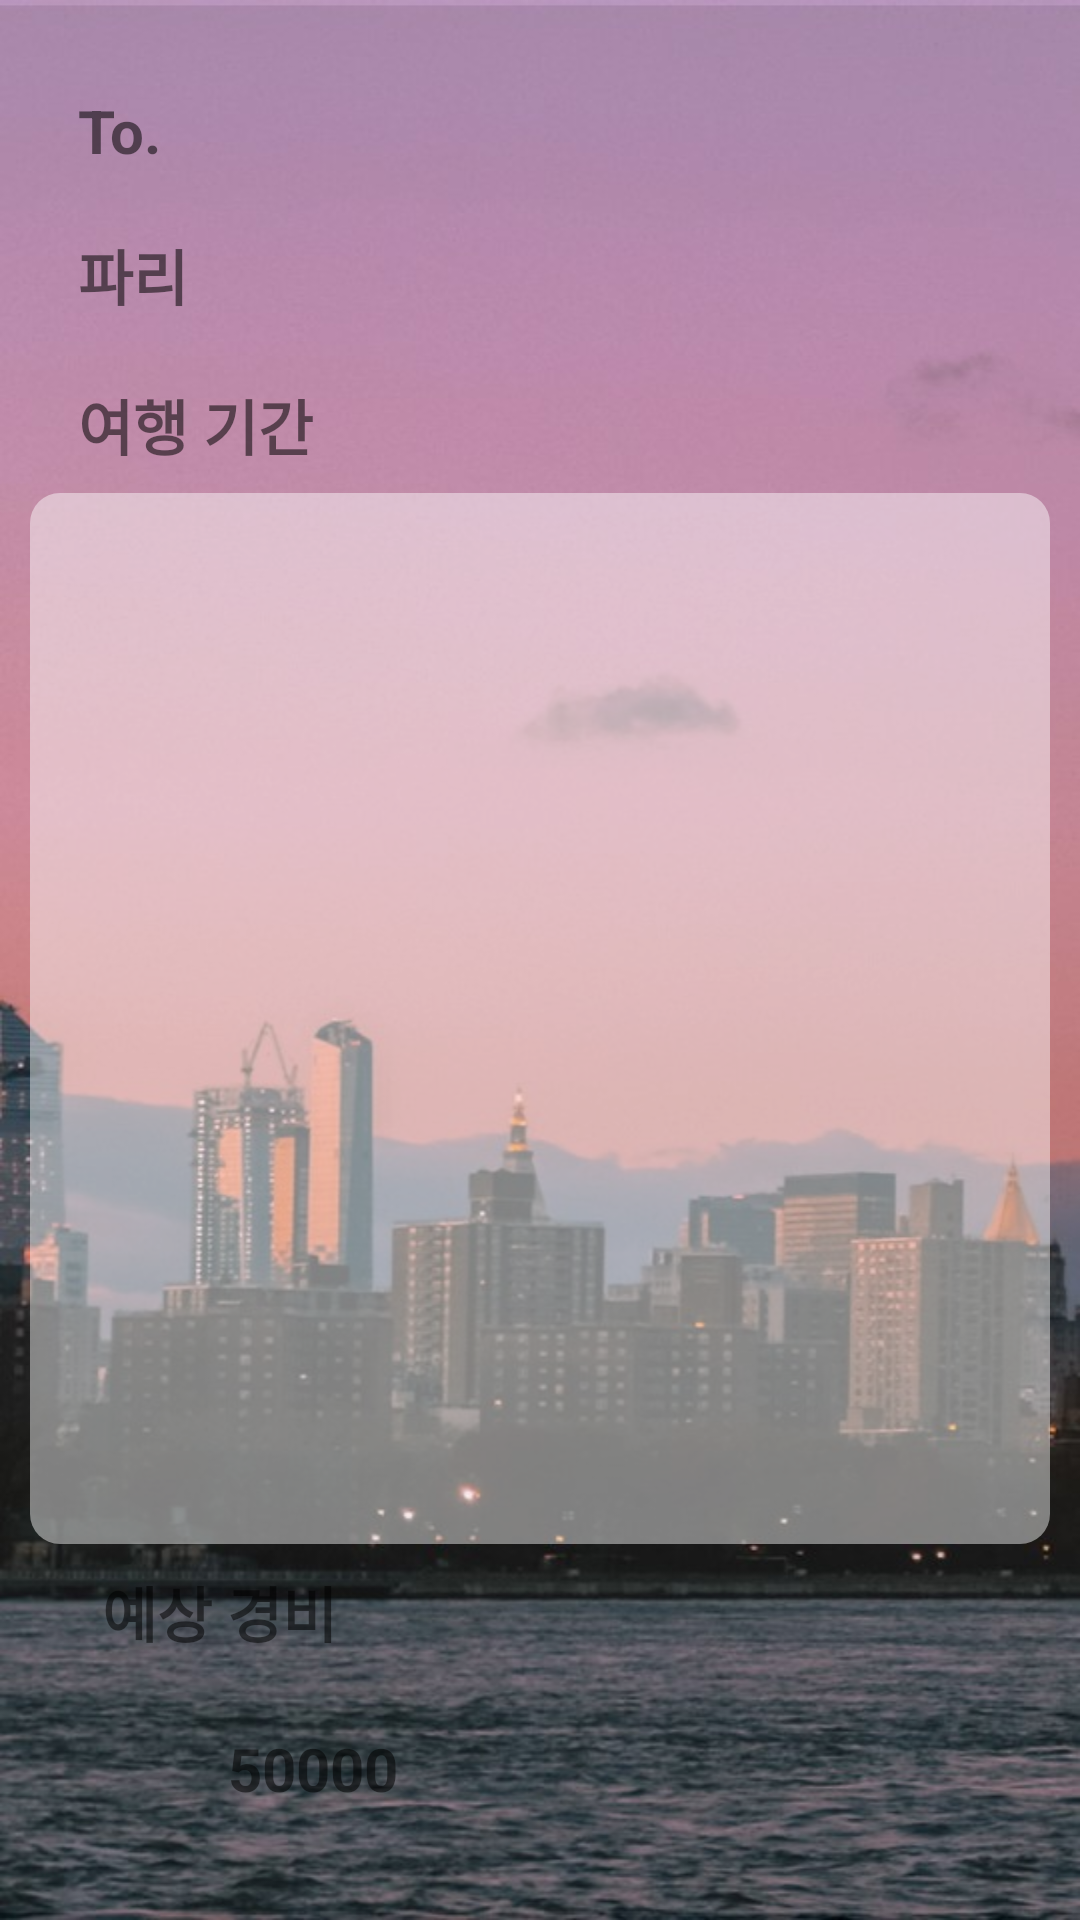

The Android layout XML behind this screen, and the referenced resources:
<!-- AndroidManifest.xml: application theme Theme.TravelPlanner_v2 -->
<!-- res/layout/activity_detail_cyun.xml -->
<?xml version="1.0" encoding="utf-8"?>
<androidx.constraintlayout.widget.ConstraintLayout xmlns:android="http://schemas.android.com/apk/res/android"
    xmlns:app="http://schemas.android.com/apk/res-auto"
    xmlns:tools="http://schemas.android.com/tools"
    android:layout_width="match_parent"
    android:layout_height="match_parent"
    android:padding="10dp"
    android:background="@drawable/detail_background"
    tools:context=".cyun.DetailActivity_CYun">

    <TextView
        android:id="@+id/tvLocation"
        android:layout_width="208dp"
        android:layout_height="30dp"
        android:text="파리"
        android:textSize="20sp"
        android:textStyle="bold"
        android:visibility="visible"
        app:layout_constraintEnd_toEndOf="parent"
        app:layout_constraintHorizontal_bias="0.0"
        app:layout_constraintStart_toStartOf="@+id/tvLocationTitle"
        app:layout_constraintTop_toTopOf="@+id/edtLocation" />

    <TextView
        android:id="@+id/tvCost"
        android:layout_width="208dp"
        android:layout_height="30dp"
        android:layout_marginBottom="24dp"
        android:text="50000"
        android:textSize="20sp"
        android:textStyle="bold"
        android:visibility="visible"
        app:layout_constraintBottom_toBottomOf="parent"
        app:layout_constraintEnd_toEndOf="parent"
        app:layout_constraintStart_toStartOf="parent" />

    <EditText
        android:id="@+id/edtLocation"
        android:layout_width="208dp"
        android:layout_height="30dp"
        android:layout_marginTop="20dp"
        android:background="@null"
        android:ems="10"
        android:inputType="textNoSuggestions|textVisiblePassword"
        android:textSize="20sp"
        android:textStyle="bold"
        android:visibility="invisible"
        app:layout_constraintEnd_toEndOf="parent"
        app:layout_constraintHorizontal_bias="0.0"
        app:layout_constraintStart_toStartOf="@+id/tvLocationTitle"
        app:layout_constraintTop_toBottomOf="@+id/tvLocationTitle" />

    <EditText
        android:id="@+id/edtCost"
        android:layout_width="208dp"
        android:layout_height="30dp"
        android:layout_marginBottom="24dp"
        android:background="@null"
        android:ems="10"
        android:inputType="textNoSuggestions|textVisiblePassword"
        android:textSize="20sp"
        android:textStyle="bold"
        android:visibility="invisible"
        app:layout_constraintBottom_toBottomOf="parent"
        app:layout_constraintEnd_toEndOf="parent"
        app:layout_constraintStart_toStartOf="parent" />

    <ImageView
        android:id="@+id/ivCorrect"
        android:layout_width="30dp"
        android:layout_height="30dp"
        android:onClick="onClick"
        android:visibility="visible"
        app:layout_constraintBottom_toBottomOf="@+id/tvLocation"
        app:layout_constraintEnd_toEndOf="parent"
        app:layout_constraintHorizontal_bias="0.349"
        app:layout_constraintStart_toEndOf="@+id/tvLocation"
        app:layout_constraintTop_toTopOf="@+id/tvLocation"
        app:layout_constraintVertical_bias="0.0"
        app:srcCompat="@drawable/correct" />

    <ImageView
        android:id="@+id/ivCorrect2"
        android:layout_width="30dp"
        android:layout_height="30dp"
        android:onClick="onClick"
        android:visibility="visible"
        app:layout_constraintBottom_toBottomOf="@+id/tvCost"
        app:layout_constraintEnd_toEndOf="parent"
        app:layout_constraintStart_toEndOf="@+id/tvCost"
        app:layout_constraintTop_toTopOf="@+id/tvCost"
        app:srcCompat="@drawable/correct" />

    <ImageView
        android:id="@+id/ivCheck"
        android:layout_width="30dp"
        android:layout_height="30dp"
        android:onClick="onClick"
        android:visibility="invisible"
        app:layout_constraintBottom_toBottomOf="@+id/tvLocation"
        app:layout_constraintEnd_toEndOf="parent"
        app:layout_constraintHorizontal_bias="0.349"
        app:layout_constraintStart_toEndOf="@+id/edtLocation"
        app:layout_constraintTop_toTopOf="@+id/tvLocation"
        app:layout_constraintVertical_bias="0.0"
        app:srcCompat="@drawable/check" />

    <ImageView
        android:id="@+id/ivCheck2"
        android:layout_width="30dp"
        android:layout_height="30dp"
        android:onClick="onClick"
        android:visibility="invisible"
        app:layout_constraintEnd_toEndOf="parent"
        app:layout_constraintStart_toEndOf="@+id/tvCost"
        app:layout_constraintTop_toTopOf="@+id/tvCost"
        app:srcCompat="@drawable/check" />


    <TextView
        android:id="@+id/tvLocationTitle"
        android:layout_width="wrap_content"
        android:layout_height="wrap_content"
        android:layout_marginStart="16dp"
        android:layout_marginTop="20dp"
        android:text="To."
        android:textSize="20sp"
        android:textStyle="bold"
        app:layout_constraintStart_toStartOf="parent"
        app:layout_constraintTop_toTopOf="parent" />

    <TextView
        android:id="@+id/tvDurationTitle"
        android:layout_width="wrap_content"
        android:layout_height="wrap_content"
        android:layout_marginStart="16dp"
        android:layout_marginTop="20dp"
        android:text="여행 기간"
        android:textSize="20sp"
        android:textStyle="bold"
        app:layout_constraintStart_toStartOf="parent"
        app:layout_constraintTop_toBottomOf="@+id/tvLocation" />

    <TextView
        android:id="@+id/tvDurationTitle2"
        android:layout_width="wrap_content"
        android:layout_height="wrap_content"
        android:layout_marginStart="24dp"
        android:layout_marginBottom="24dp"
        android:text="예상 경비"
        android:textSize="20sp"
        android:textStyle="bold"
        app:layout_constraintBottom_toTopOf="@+id/tvCost"
        app:layout_constraintStart_toStartOf="parent" />

    <androidx.recyclerview.widget.RecyclerView
        android:id="@+id/recyclerView_detail"
        android:background="@drawable/shape_detail_view"
        android:layout_width="0dp"
        android:layout_height="0dp"
        android:layout_marginTop="8dp"
        android:layout_marginBottom="8dp"
        app:layout_constraintBottom_toTopOf="@+id/tvDurationTitle2"
        app:layout_constraintEnd_toEndOf="parent"
        app:layout_constraintHorizontal_bias="0.0"
        app:layout_constraintStart_toStartOf="parent"
        app:layout_constraintTop_toBottomOf="@+id/tvDurationTitle" />

</androidx.constraintlayout.widget.ConstraintLayout>
<!-- resources referenced by this layout -->
<resources>
  <!-- drawable check: png bitmap (drawable, 2544 bytes) -->
  <!-- drawable detail_background: jpg bitmap (drawable, 86881 bytes) -->
  <!-- drawable shape_detail_view (drawable) -->
  <?xml version="1.0" encoding="utf-8"?>
  <shape xmlns:android="http://schemas.android.com/apk/res/android"
      android:shape="rectangle">
  <solid android:color="#73FFFFFF"/>
      <corners android:radius="10dp"/>
  </shape>
  <style name="Theme.TravelPlanner_v2" parent="Theme.MaterialComponents.DayNight.DarkActionBar">
          
          <item name="colorPrimary">@color/purple_500</item>
          <item name="colorPrimaryVariant">@color/purple_700</item>
          <item name="colorOnPrimary">@color/white</item>
          
          <item name="colorSecondary">@color/teal_200</item>
          <item name="colorSecondaryVariant">@color/teal_700</item>
          <item name="colorOnSecondary">@color/black</item>
          
          <item name="android:statusBarColor" tools:targetApi="l">?attr/colorPrimaryVariant</item>
          
      </style>
  <color name="purple_500">#FF6200EE</color>
  <color name="purple_700">#FF3700B3</color>
  <color name="white">#FFFFFFFF</color>
  <color name="teal_200">#FF03DAC5</color>
  <color name="teal_700">#FF018786</color>
  <color name="black">#FF000000</color>
</resources>
